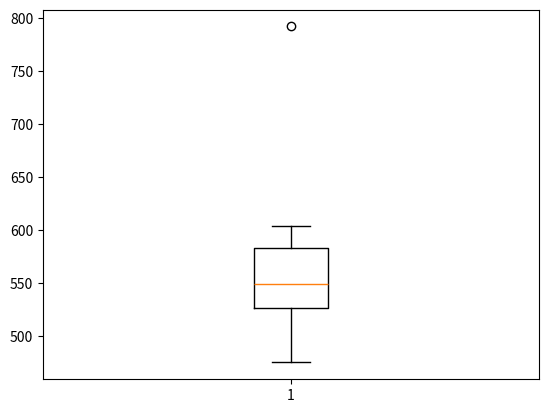

Here is the Python script that generated this plot:
"""
Basic plotting example
======================

Do a boxplot on numerical data.
"""

import numpy as np
x = np.array([474.688, 506.445, 524.081, 530.672, 530.869, 566.984, 582.311, 582.940, 603.574, 792.358])

from matplotlib import pyplot as plt
plt.boxplot(x)

# Show the window
plt.show()

